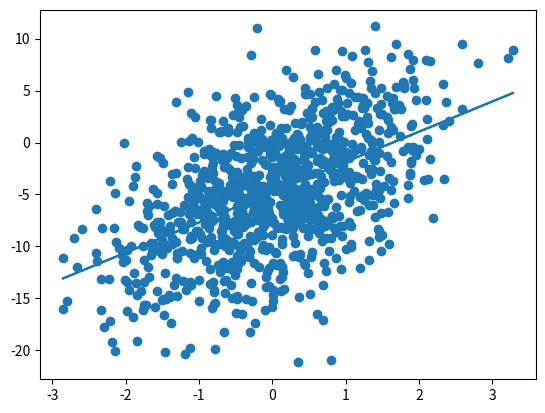

The script that saved this image:
import random
import numpy as np
import matplotlib.pyplot as plt
import math
from scipy.optimize import minimize
from sympy import symbols,diff,solve
#############################################
#运用回归生成的随机数参数

beta0=-5
beta1=3
sigmal_2=5
k=1000      #生成随机数的个数
print(f'初始参数为beta0={beta0},beta1={beta1},方差为{sigmal_2**2},样本量为{k}')
print()
################################################
x=np.random.normal(size=k)
exps=np.random.normal(0,sigmal_2,k)

#函数的拼接，求出因变量
matrix_1=np.hstack((beta0,beta1))
matrix_2=np.vstack((np.ones((1,k)),x))
A=np.dot(matrix_1,matrix_2)+exps
'''
A=beta0+beta1*x+exps
'''
#求解均值等，计算beta0,beta1,方差
mean_x=np.mean(x)
mean_y=np.mean(A)
x2=np.square(x-mean_x)
beta_1=np.dot(x-mean_x,A-mean_y)/np.sum(x2)
beta_0=mean_y-beta1*mean_x

print(f'beta0估计值为{beta_0}\nbeta1估计值为{beta_1}')
eps_1=sum(pow(A-beta_0-beta_1*x,2))/k
print(f'随机误差的方差估计值为{eps_1}')
print()
####################################################
#定义对数似然函数，用迭代算法进行验证
def Mini(c):
    if c[2]>0:
        return k/2*math.log(2*math.pi*c[2])+sum(pow(A-c[0]-c[1]*x,2))/(2*c[2])
    else:
        return 0
x_0=[-5,3,1]  #设定初始值
res=minimize(Mini,x_0,method='BFGS')   #CG 共轭梯度算法#BFGS牛顿迭代算法
print('用牛顿迭代算法算出的beta0,beta1,方差分别为：')
print(res.x) #输出最小值解
#########################################################
Y=beta_0+beta_1*x
plt.plot(x,Y)
plt.scatter(x,A)
plt.show()
